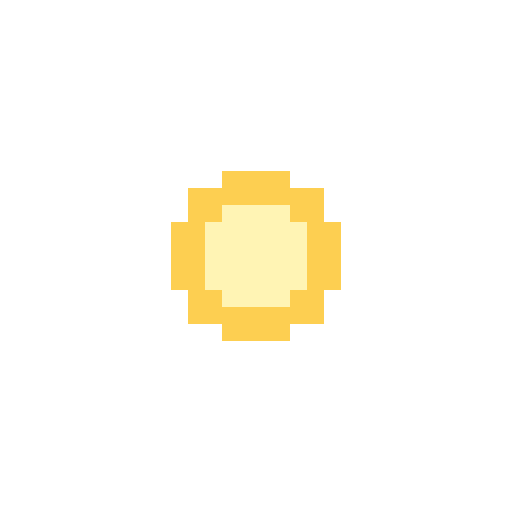
t = 0.00 s
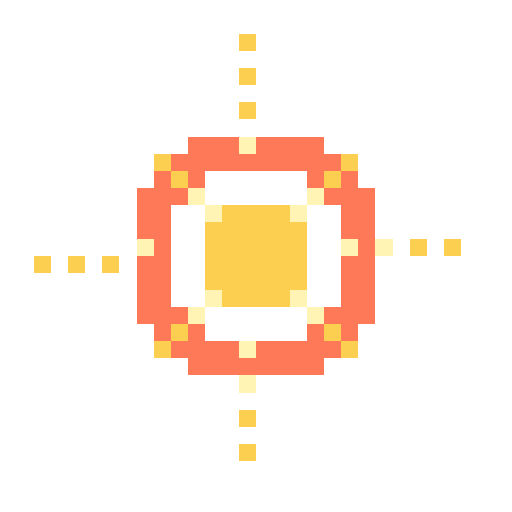
t = 0.15 s
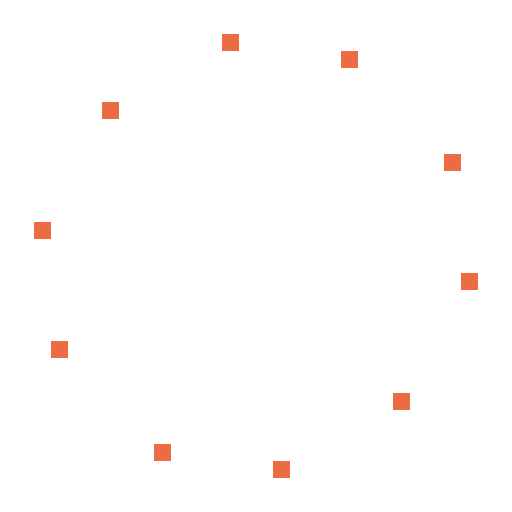
t = 0.29 s
t = 0.44 s: frame unchanged from t = 0.29 s, image omitted
t = 0.59 s: frame unchanged from t = 0.29 s, image omitted
t = 0.73 s: frame unchanged from t = 0.29 s, image omitted

The animated SVG that drew these frames (rendered in a browser with its animation timeline set to each time). Animation: 6 SMIL elements (animate=6); one cycle of 0.88 s, repeats indefinitely.

<svg xmlns="http://www.w3.org/2000/svg" viewBox="0 0 30 30" width="90" height="90" shape-rendering="crispEdges" role="img"><title>fire impact (loop preview)</title><g opacity="1"><animate attributeName="opacity" values="1;0;0;0;0;0" keyTimes="0.0000;0.0455;0.1023;0.1705;0.2386;0.3182" dur="0.88s" repeatCount="indefinite" calcMode="discrete"/><path fill="#fdcf51" d="M13 10h4v1h-4zM11 11h8v1h-8zM11 12h2v1h-2zM17 12h2v1h-2zM10 13h2v1h-2zM18 13h2v1h-2zM10 14h2v1h-2zM18 14h2v1h-2zM10 15h2v1h-2zM18 15h2v1h-2zM10 16h2v1h-2zM18 16h2v1h-2zM11 17h2v1h-2zM17 17h2v1h-2zM11 18h8v1h-8zM13 19h4v1h-4z"/><path fill="#fff4b4" d="M13 12h4v1h-4zM12 13h6v1h-6zM12 14h6v1h-6zM12 15h6v1h-6zM12 16h6v1h-6zM13 17h4v1h-4z"/></g><g opacity="0"><animate attributeName="opacity" values="0;1;0;0;0;0" keyTimes="0.0000;0.0455;0.1023;0.1705;0.2386;0.3182" dur="0.88s" repeatCount="indefinite" calcMode="discrete"/><path fill="#fdcf51" d="M14 6h1v1h-1zM14 8h1v1h-1zM11 11h1v1h-1zM18 11h1v1h-1zM8 14h1v1h-1zM20 14h1v1h-1zM22 14h1v1h-1zM6 15h1v1h-1zM11 18h1v1h-1zM18 18h1v1h-1zM14 20h1v1h-1zM14 22h1v1h-1z"/><path fill="#fff4b4" d="M14 10h1v1h-1zM13 11h4v1h-4zM12 12h6v1h-6zM11 13h8v1h-8zM10 14h9v1h-9zM11 15h8v1h-8zM11 16h8v1h-8zM12 17h6v1h-6zM13 18h4v1h-4z"/></g><g opacity="0"><animate attributeName="opacity" values="0;0;1;0;0;0" keyTimes="0.0000;0.0455;0.1023;0.1705;0.2386;0.3182" dur="0.88s" repeatCount="indefinite" calcMode="discrete"/><path fill="#fdcf51" d="M14 2h1v1h-1zM14 4h1v1h-1zM14 6h1v1h-1zM9 9h1v1h-1zM20 9h1v1h-1zM10 10h1v1h-1zM19 10h1v1h-1zM13 12h4v1h-4zM12 13h6v1h-6zM12 14h6v1h-6zM24 14h1v1h-1zM26 14h1v1h-1zM2 15h1v1h-1zM4 15h1v1h-1zM6 15h1v1h-1zM12 15h6v1h-6zM12 16h6v1h-6zM13 17h4v1h-4zM10 19h1v1h-1zM19 19h1v1h-1zM9 20h1v1h-1zM20 20h1v1h-1zM14 24h1v1h-1zM14 26h1v1h-1z"/><path fill="#fd7957" d="M11 8h3v1h-3zM15 8h4v1h-4zM10 9h10v1h-10zM9 10h1v1h-1zM11 10h1v1h-1zM18 10h1v1h-1zM20 10h1v1h-1zM8 11h3v1h-3zM19 11h3v1h-3zM8 12h2v1h-2zM20 12h2v1h-2zM8 13h2v1h-2zM20 13h2v1h-2zM9 14h1v1h-1zM21 14h1v1h-1zM8 15h2v1h-2zM20 15h2v1h-2zM8 16h2v1h-2zM20 16h2v1h-2zM8 17h2v1h-2zM20 17h2v1h-2zM8 18h3v1h-3zM19 18h3v1h-3zM9 19h1v1h-1zM11 19h1v1h-1zM18 19h1v1h-1zM20 19h1v1h-1zM10 20h4v1h-4zM15 20h5v1h-5zM11 21h8v1h-8z"/><path fill="#fff4b4" d="M14 8h1v1h-1zM11 11h1v1h-1zM18 11h1v1h-1zM12 12h1v1h-1zM17 12h1v1h-1zM8 14h1v1h-1zM20 14h1v1h-1zM22 14h1v1h-1zM12 17h1v1h-1zM17 17h1v1h-1zM11 18h1v1h-1zM18 18h1v1h-1zM14 20h1v1h-1zM14 22h1v1h-1z"/></g><g opacity="0"><animate attributeName="opacity" values="0;0;0;1;0;0" keyTimes="0.0000;0.0455;0.1023;0.1705;0.2386;0.3182" dur="0.88s" repeatCount="indefinite" calcMode="discrete"/><path fill="#fd7957" d="M14 2h1v1h-1zM8 8h1v1h-1zM21 8h1v1h-1zM26 14h1v1h-1zM28 14h1v1h-1zM2 15h1v1h-1zM8 21h1v1h-1zM21 21h1v1h-1zM14 26h1v1h-1zM14 28h1v1h-1z"/><path fill="#fff4b4" d="M14 4h1v1h-1zM9 9h1v1h-1zM20 9h1v1h-1zM10 10h1v1h-1zM19 10h1v1h-1zM24 14h1v1h-1zM4 15h1v1h-1zM10 19h1v1h-1zM19 19h1v1h-1zM9 20h1v1h-1zM20 20h1v1h-1zM14 24h1v1h-1z"/><path fill="#eb6b43" d="M14 5h1v1h-1zM16 5h1v1h-1zM11 6h1v1h-1zM13 6h1v1h-1zM15 6h1v1h-1zM17 6h1v1h-1zM19 6h1v1h-1zM10 7h1v1h-1zM20 7h1v1h-1zM9 8h1v1h-1zM8 9h1v1h-1zM22 9h1v1h-1zM7 10h1v1h-1zM23 10h1v1h-1zM6 11h1v1h-1zM23 12h1v1h-1zM6 13h1v1h-1zM24 13h1v1h-1zM5 14h1v1h-1zM23 14h1v1h-1zM6 15h1v1h-1zM24 15h1v1h-1zM5 16h1v1h-1zM23 16h1v1h-1zM6 17h1v1h-1zM23 18h1v1h-1zM6 19h1v1h-1zM22 19h1v1h-1zM7 20h1v1h-1zM21 20h1v1h-1zM20 21h1v1h-1zM9 22h1v1h-1zM19 22h1v1h-1zM10 23h1v1h-1zM12 23h1v1h-1zM14 23h1v1h-1zM16 23h1v1h-1zM18 23h1v1h-1zM13 24h1v1h-1zM15 24h1v1h-1z"/></g><g opacity="0"><animate attributeName="opacity" values="0;0;0;0;1;0" keyTimes="0.0000;0.0455;0.1023;0.1705;0.2386;0.3182" dur="0.88s" repeatCount="indefinite" calcMode="discrete"/><path fill="#fdcf51" d="M11 5h1v1h-1zM18 5h1v1h-1zM6 9h1v1h-1zM23 9h1v1h-1zM25 14h1v1h-1zM5 15h1v1h-1zM6 20h1v1h-1zM23 20h1v1h-1zM11 24h1v1h-1zM18 24h1v1h-1z"/></g><g opacity="0"><animate attributeName="opacity" values="0;0;0;0;0;1" keyTimes="0.0000;0.0455;0.1023;0.1705;0.2386;0.3182" dur="0.88s" repeatCount="indefinite" calcMode="discrete"/><path fill="#eb6b43" d="M13 2h1v1h-1zM20 3h1v1h-1zM6 6h1v1h-1zM26 9h1v1h-1zM2 13h1v1h-1zM27 16h1v1h-1zM3 20h1v1h-1zM23 23h1v1h-1zM9 26h1v1h-1zM16 27h1v1h-1z"/></g></svg>
